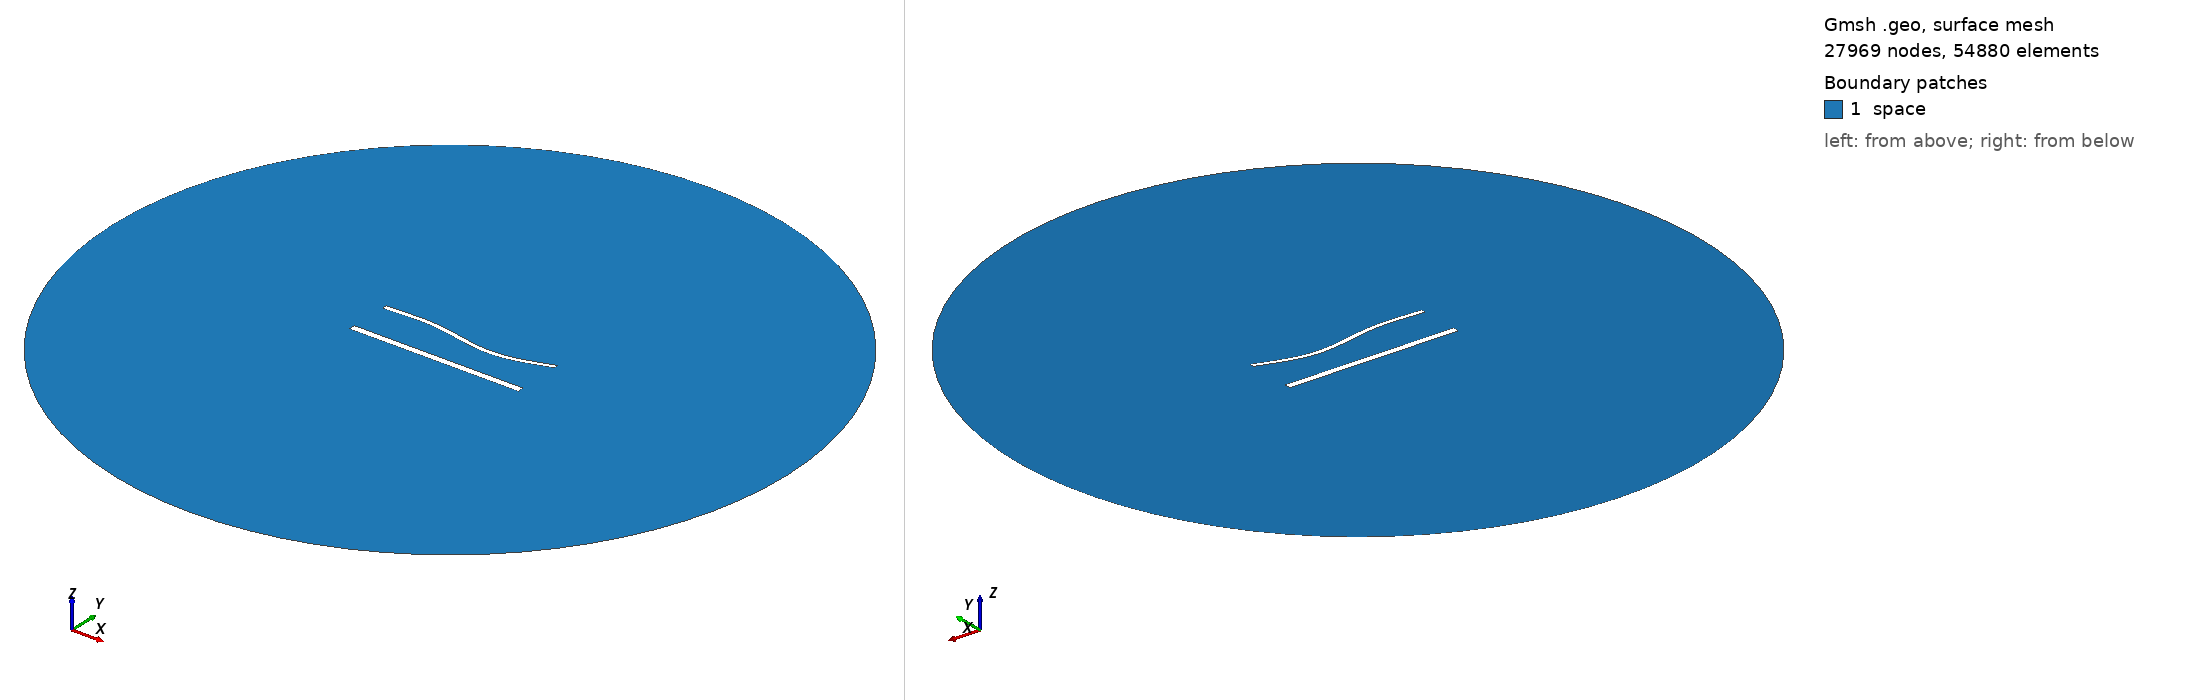

Gmsh geometry script, surface-meshed: 27969 nodes, 54880 surface elements. Boundary patches (legend numbers): 1 space. Left view from above one corner, right view from below the opposite corner. Legend entries are the model's physical surfaces. The drawing asked Gmsh for element sizes between 1% and 20% of the model's largest extent; the script's own settings can give other sizes.

=== 1790.geo (drawn) ===
//---------------------------------------
// Geometry kernel
//---------------------------------------

SetFactory("OpenCASCADE");



//---------------------------------------
// Parameters of the geometry
//---------------------------------------

// Overetch of the upper plate
overetch = 0.5;

// Distance between the plates
distance = 25.0;

// Discretization over the x axis (for the deformation)
nx = 50; 

// Length of the plate
L = 100 - overetch; 

// Number of modes
n = 4; 

// 1st mode coefficient
coeff(1) = -1.5;
beta(1) = 0.596864 * 3.1415926535 / L;

// 2nd mode coefficient
coeff(2) = -1.5;
beta(2) = 1.49418 * 3.1415926535 / L;

// 3rd mode coefficient
coeff(3) = 1.5;
beta(3) = 2.50025 * 3.1415926535 / L;

// 4th mode coefficient
coeff(4) = 0.0;
beta(4) = 3.49999 * 3.1415926535 / L;



//---------------------------------------
// Upper plate (deformed rectangle)
//---------------------------------------

// Coordiantes of the upper plate
xmin = -50;
xmax = 50 - overetch;

// Height of the upper plate
yheight = 4 - 2 * overetch;

// Indexes of the points
UpperID[] = {};
LowerID[] = {};
LeftID[] = {};
RightID[] = {};

// Point index
p = 1;

// Horizontal edges
For i In {1:nx}
    x = xmin + (i-1)*(xmax - xmin)/(nx-1);

    y_bottom = distance / 2 + overetch;
    For j In {1:n}
        C = (Cosh(beta(j)*L) + Cos(beta(j)*L)) / (Sinh(beta(j)*L) + Sin(beta(j)*L));
        y_bottom  = y_bottom + coeff(j) * (Cosh(beta(j)*(x+50)) - Cos(beta(j)*(x+50)) - C * (Sinh(beta(j)*(x+50)) - Sin(beta(j)*(x+50))));
    EndFor

    y_top = y_bottom + yheight;

    Point(p) = {x, y_top, 0, 1.0};
    UpperID[i] = p;
    p = p + 1;

    Point(p) = {x, y_bottom, 0, 1.0};
    LowerID[i] = p;
    p = p + 1;
EndFor

// Create point lists
UpperPts[] = {}; LowerPts[] = {};
For i In {1:nx}
  UpperPts[] += {UpperID[i]};
  LowerPts[] += {LowerID[i]};
EndFor

// Build splines
Spline(1) = {UpperPts[]};
Spline(2) = {LowerPts[]};
Line(3) = {LowerPts[nx-1], UpperPts[nx-1]};
Line(4) = {LowerPts[0], UpperPts[0]};

// Build the plane surface
Curve Loop(1) = {2, 3, -1, -4};
Plane Surface(1) = {1};



//---------------------------------------
// Lower plate (rectangle)
//---------------------------------------

// Vertices
Point(1001) = {-50, -distance/2, 0, 1.0};
Point(1002) = { 50, -distance/2, 0, 1.0};
Point(1003) = { 50,  -distance/2 + 4, 0, 1.0};
Point(1004) = {-50,  -distance/2 + 4, 0, 1.0};

// Edges
Line(5) = {1001, 1002};
Line(6) = {1002, 1003};
Line(7) = {1003, 1004};
Line(8) = {1004, 1001};

// Plane surface
Line Loop(2) = {5, 6, 7, 8};
Plane Surface(2) = {2}; 



//---------------------------------------
// Outer (fictious) boundary
//---------------------------------------

// Points
Point(1005) = {0, 0, 0};       // Center
Point(1006) = {200, 0, 0};     // Start point
Point(1007) = {0, 200, 0};     // 90 degrees
Point(1008) = {-200, 0, 0};    // 180 degrees
Point(1009) = {0, -200, 0};    // 270 degrees

// Circle arcs (each needs start, center, end)
Circle(9) = {1006, 1005, 1007};
Circle(10) = {1007, 1005, 1008};
Circle(11) = {1008, 1005, 1009};
Circle(12) = {1009, 1005, 1006};

// Plane surface for the entire domain
Curve Loop(3) = {9, 10, 11, 12};
Surface(3) = {3};

// Subtract the plates from the whole domain to obtain the actual domain where we want to solve the equations
BooleanDifference{ Surface{3}; Delete; }{ Surface{1}; Surface{2}; Delete; }




//---------------------------------------
// Transfinite Lines/Curves
//---------------------------------------

// Set the number of points on the boundaries
r = 6;
d = 0.15;

// Plates
Transfinite Curve {1} = 50*r/4 Using Progression 1;
Transfinite Line {2} = 50*r Using Progression 1;
Transfinite Curve {3, 4} = 2*r Using Progression 1+d;
Transfinite Line {5} = 50*r/4 Using Progression 1;
Transfinite Line {7} = 50*r Using Progression 1;
Transfinite Line {6} = 2*r Using Progression 1-d;
Transfinite Line {8} = 2*r Using Progression 1+d;

// Outer boundary
Transfinite Line {9, 10, 11, 12} = 20 Using Progression 1;



//---------------------------------------
// Physical groups
//---------------------------------------                

// Physical curves (boundaries)
Physical Line("force_segment", 10) = {2};
Physical Line("upper_plate", 11) = {1, 3, 4};
Physical Line("lower_plate", 12) = {5, 6, 7, 8};
Physical Line("boundary", 20) = {9, 10, 11, 12};

// Physical Surfaces
Physical Surface("space", 30) = {3};



//---------------------------------------
// 6. Generate the Mesh
//---------------------------------------

// 2D mesh generation
Mesh 2;
